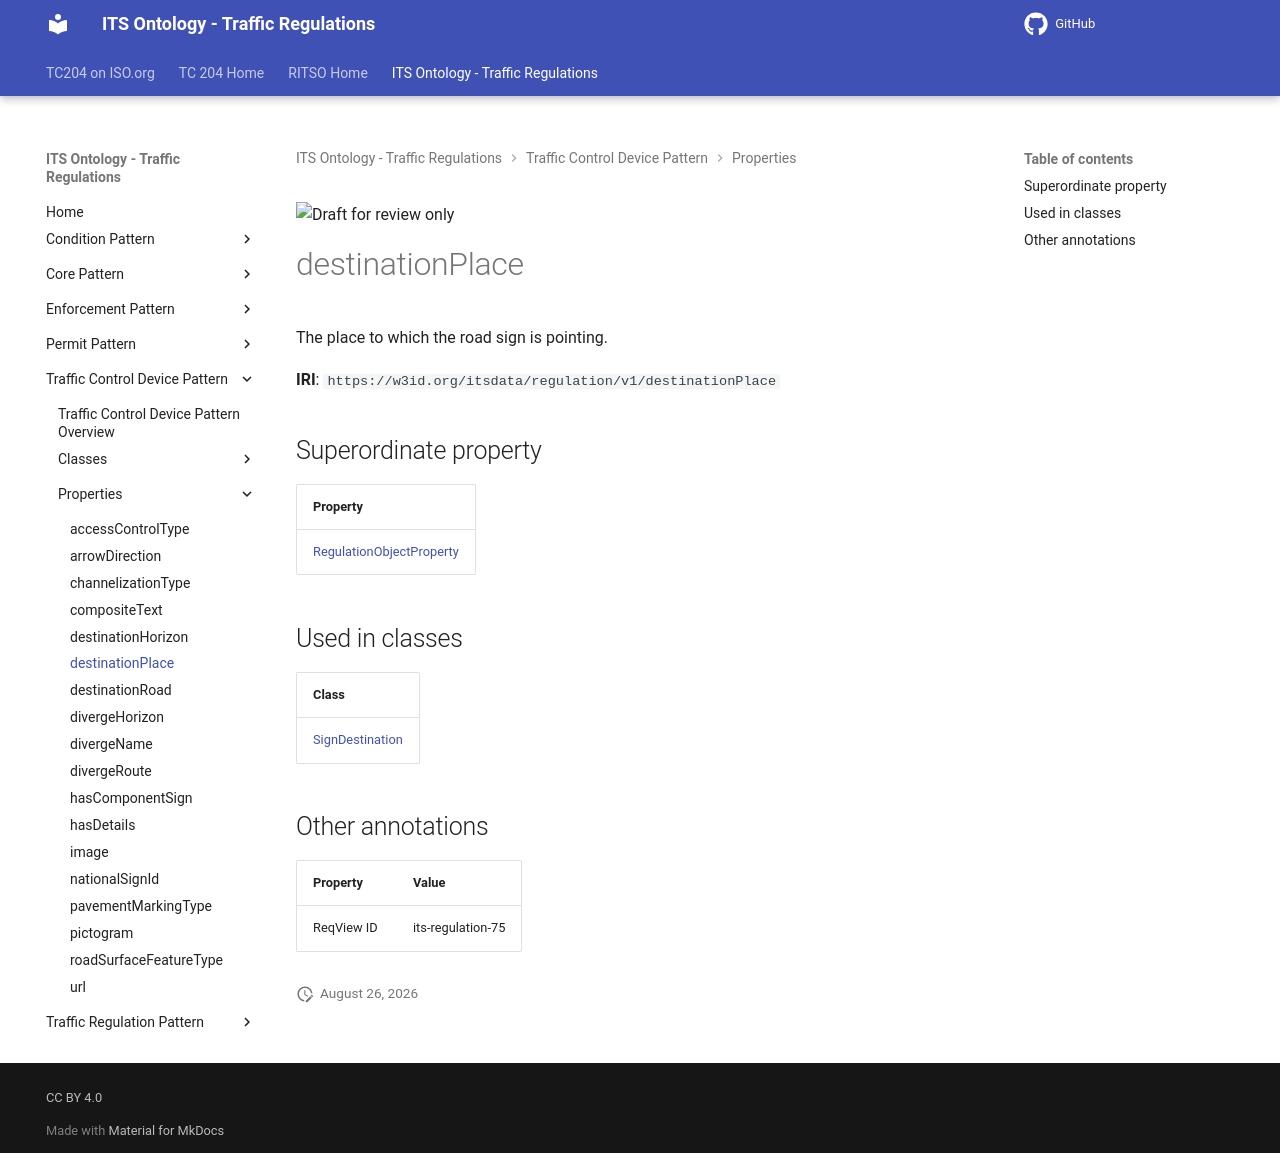

repository: ISO-TC204/ontology-its-regulation · page: v0.0.3-alpha.3/properties/destinationPlace/index.html · generator: mkdocs

![Draft for review only](https://isotc204.org/assets/img/draft_for_review.svg)

# destinationPlace

The place to which the road sign is pointing.

**IRI**: `https://w3id.org/itsdata/regulation/v1/destinationPlace`

## Superordinate property

| Property |
|-------|
| [RegulationObjectProperty](RegulationObjectProperty.md) |

## Used in classes

| Class |
|-------|
| [SignDestination](../classes/SignDestination.md) |

## Other annotations

| Property | Value |
|----------|-------|
| ReqView ID | its-regulation-75 |
